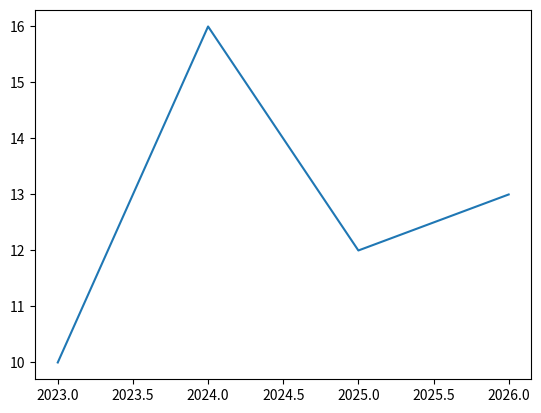
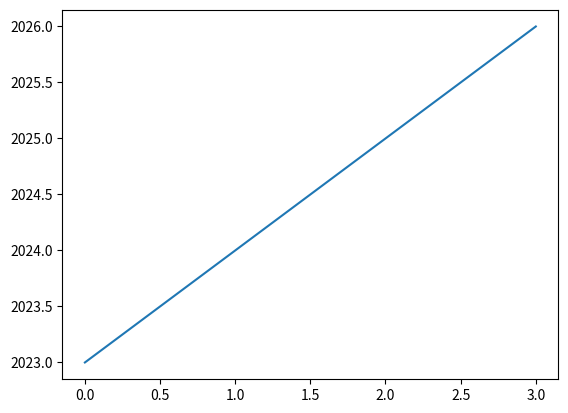
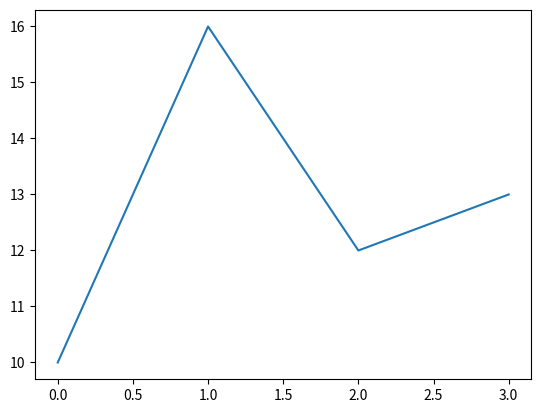

Source code (Python) for these figures, in order:
##Checking the version

#import matplotlib
# print(matplotlib.__version__) To check version


import matplotlib.pyplot as plt 
import numpy as np

#pyplot -- module inside matplotlib which provides user friendly interface for plotting

##
# x = [2023, 2024, 2025, 2026] #years
# y = [10, 16, 50, 13] #class-sizes

##1--Use numpy arrays as they are faster

x = np.array([2023, 2024, 2025, 2026]) #years
y = np.array([10, 16, 12, 13]) #class-sizes

#2--DONT put 2 plt.plots in same line.. as they dont give intended results

##plt.plot(x, y) #first argument -- points in x axis, second argument -- points in y axis. 
##plt.plot(y)

#3--
plt.plot(x, y) #first argument -- points in x axis, second argument -- points in y axis.
plt.show() # to show the plot

#4--
##If only 1 argument is given, it is taken as values of y axis, and x axis -- takes as 0,1,2,3...
plt.plot(x)
plt.show()

plt.plot(y)
plt.show()
